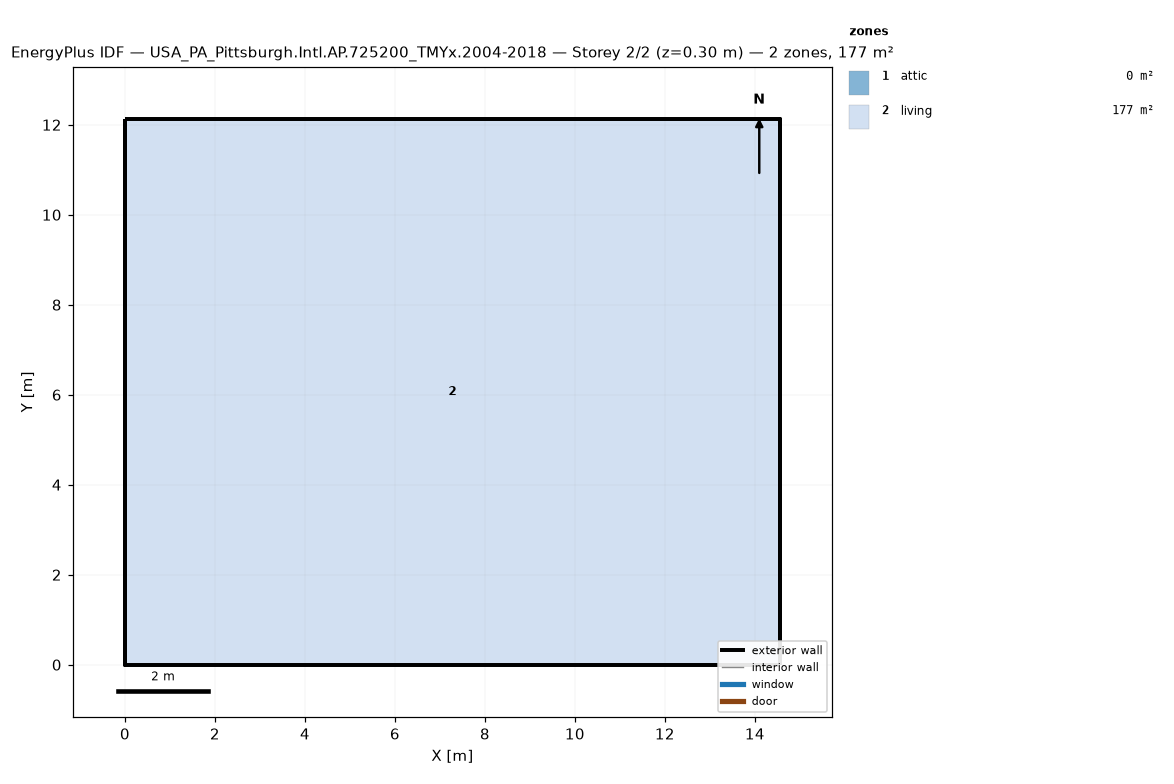
=== STOREY PLAN SPEC (per zone: floor XY polygon, exterior-wall plan segments, windows/doors) ===
zone 1: attic  (0.0 m²)
  exterior wall: (14.55, 0.00) – (14.55, 12.13) – (14.55, 6.06)  [18.2 m]
  exterior wall: (0.00, 12.13) – (0.00, 0.00) – (0.00, 6.06)  [18.2 m]
zone 2: living  (176.5 m²)
  floor: (0.00, 0.00) (0.00, 12.13) (14.55, 12.13) (14.55, 0.00)
  exterior wall: (0.00, 0.00) – (14.55, 0.00)  [14.6 m]
  exterior wall: (14.55, 0.00) – (14.55, 12.13)  [12.1 m]
  exterior wall: (14.55, 12.13) – (0.00, 12.13)  [14.6 m]
  exterior wall: (0.00, 12.13) – (0.00, 0.00)  [12.1 m]

=== DERIVED (storey summary) ===
Building: USA_PA_Pittsburgh.Intl.AP.725200_TMYx.2004-2018
Storey: 2 of 2  (floor level z = 0.30 m)
Storey gross floor area: 176.5 m²
Zones on this storey: 2
  - attic: floor 0.0 m²; exterior wall 36.4 m (24.5 m²); WWR 0.0%
  - living: floor 176.5 m²; exterior wall 53.4 m (146.4 m²); WWR 0.0%
Zone adjacency: (none detected)